Labelled photos from "CompressedSegmented4", an image-classification folder in Manivarsh-adi/Jowar_Plant_Leaf_Disease_Detection_Using_Deep_Learning. The possible labels are: anthracnose, healthy, leaf blight.

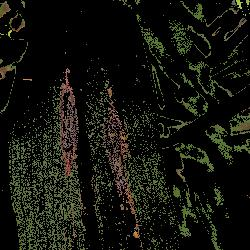
Label: leaf blight

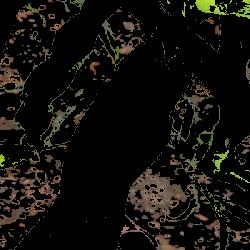
Label: healthy

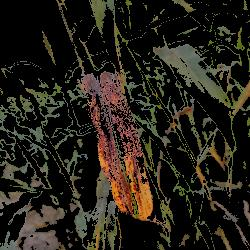
Label: anthracnose

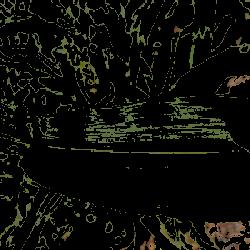
Label: healthy

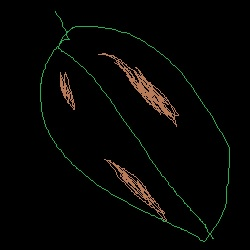
Label: leaf blight

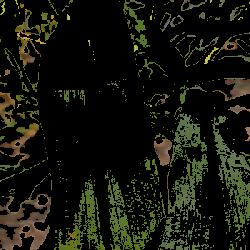
Label: healthy
